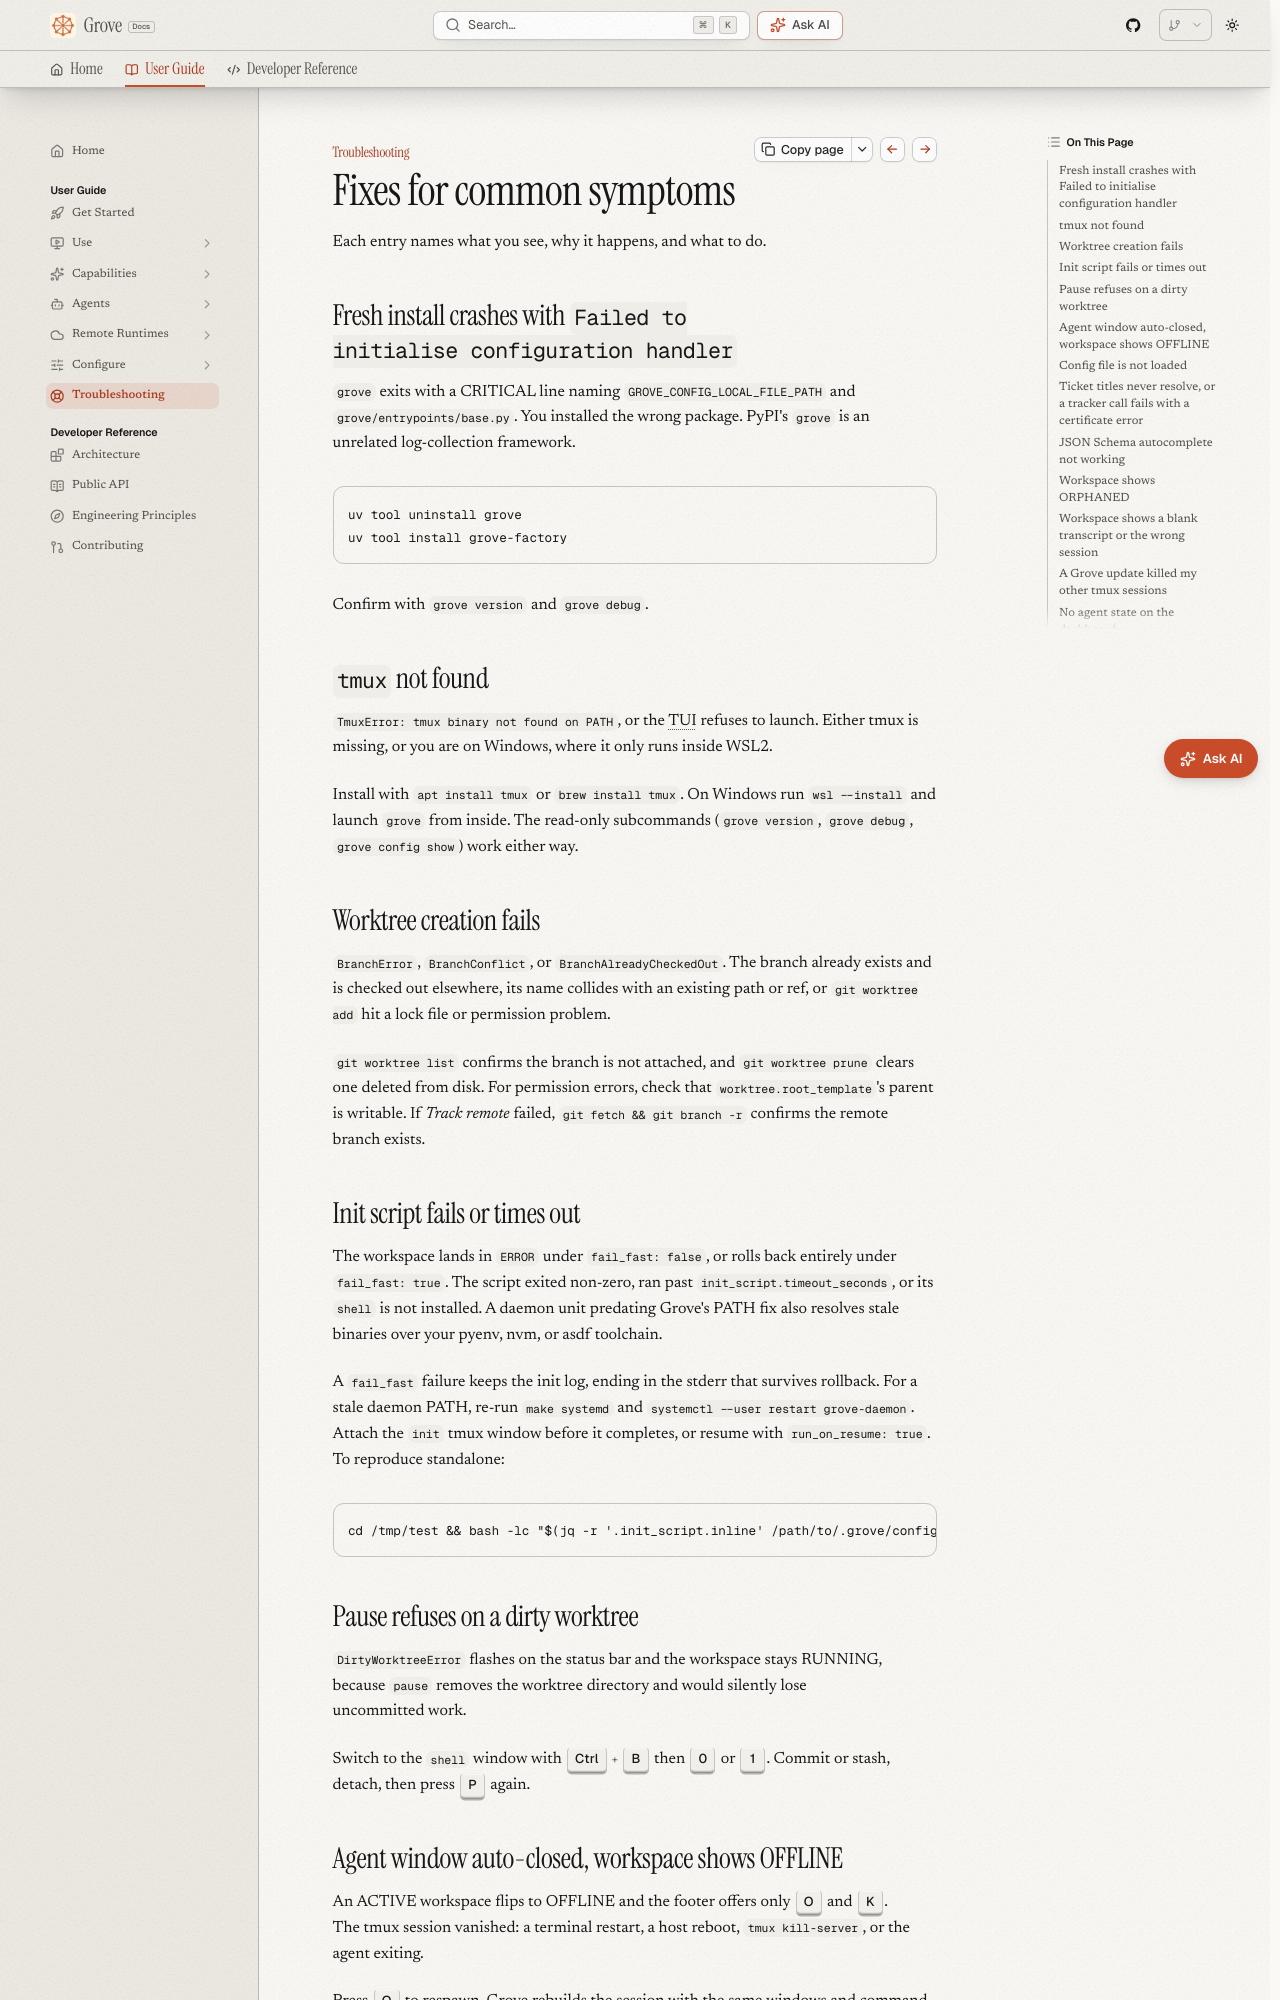

repository: bearlike/Grove · page: latest/troubleshooting/index.html · generator: mkdocs

# Troubleshooting

## Fixes for common symptoms

Each entry names what you see, why it happens, and what to do.

## Fresh install crashes with `Failed to initialise configuration handler`

`grove` exits with a CRITICAL line naming `GROVE_CONFIG_LOCAL_FILE_PATH` and
`grove/entrypoints/base.py`. You installed the wrong package. PyPI's `grove` is
an unrelated log-collection framework.

```bash
uv tool uninstall grove
uv tool install grove-factory
```

Confirm with `grove version` and `grove debug`.

## `tmux` not found

`TmuxError: tmux binary not found on PATH`, or the TUI refuses to launch.
Either tmux is missing, or you are on Windows, where it only runs inside
WSL2.

Install with `apt install tmux` or `brew install tmux`. On Windows run
`wsl --install` and launch `grove` from inside. The read-only subcommands
(`grove version`, `grove debug`, `grove config show`) work either way.

## Worktree creation fails

`BranchError`, `BranchConflict`, or `BranchAlreadyCheckedOut`. The branch
already exists and is checked out elsewhere, its name collides with an
existing path or ref, or `git worktree add` hit a lock file or permission
problem.

`git worktree list` confirms the branch is not attached, and
`git worktree prune` clears one deleted from disk. For permission errors,
check that `worktree.root_template`'s parent is writable. If *Track remote*
failed, `git fetch && git branch -r` confirms the remote branch exists.

## Init script fails or times out

The workspace lands in `ERROR` under `fail_fast: false`, or rolls back
entirely under `fail_fast: true`. The script exited non-zero, ran past
`init_script.timeout_seconds`, or its `shell` is not installed. A daemon
unit predating Grove's PATH fix also resolves stale binaries over your
pyenv, nvm, or asdf toolchain.

A `fail_fast` failure keeps the init log, ending in the stderr that
survives rollback. For a stale daemon PATH, re-run `make systemd` and
`systemctl --user restart grove-daemon`. Attach the `init` tmux window
before it completes, or resume with `run_on_resume: true`. To reproduce
standalone:

```bash
cd /tmp/test && bash -lc "$(jq -r '.init_script.inline' /path/to/.grove/config.json)"
```

## Pause refuses on a dirty worktree

`DirtyWorktreeError` flashes on the status bar and the workspace stays
RUNNING, because `pause` removes the worktree directory and would silently
lose uncommitted work.

Switch to the `shell` window with ++ctrl+b++ then ++0++ or ++1++.
Commit or stash, detach, then press ++p++ again.

## Agent window auto-closed, workspace shows OFFLINE

An ACTIVE workspace flips to OFFLINE and the footer offers only ++o++ and
++k++. The tmux session vanished: a terminal restart, a host reboot,
`tmux kill-server`, or the agent exiting.

Press ++o++ to respawn. Grove rebuilds the session with the same windows
and command. If the worktree is gone too, the workspace is ORPHANED and
only `kill` remains.
